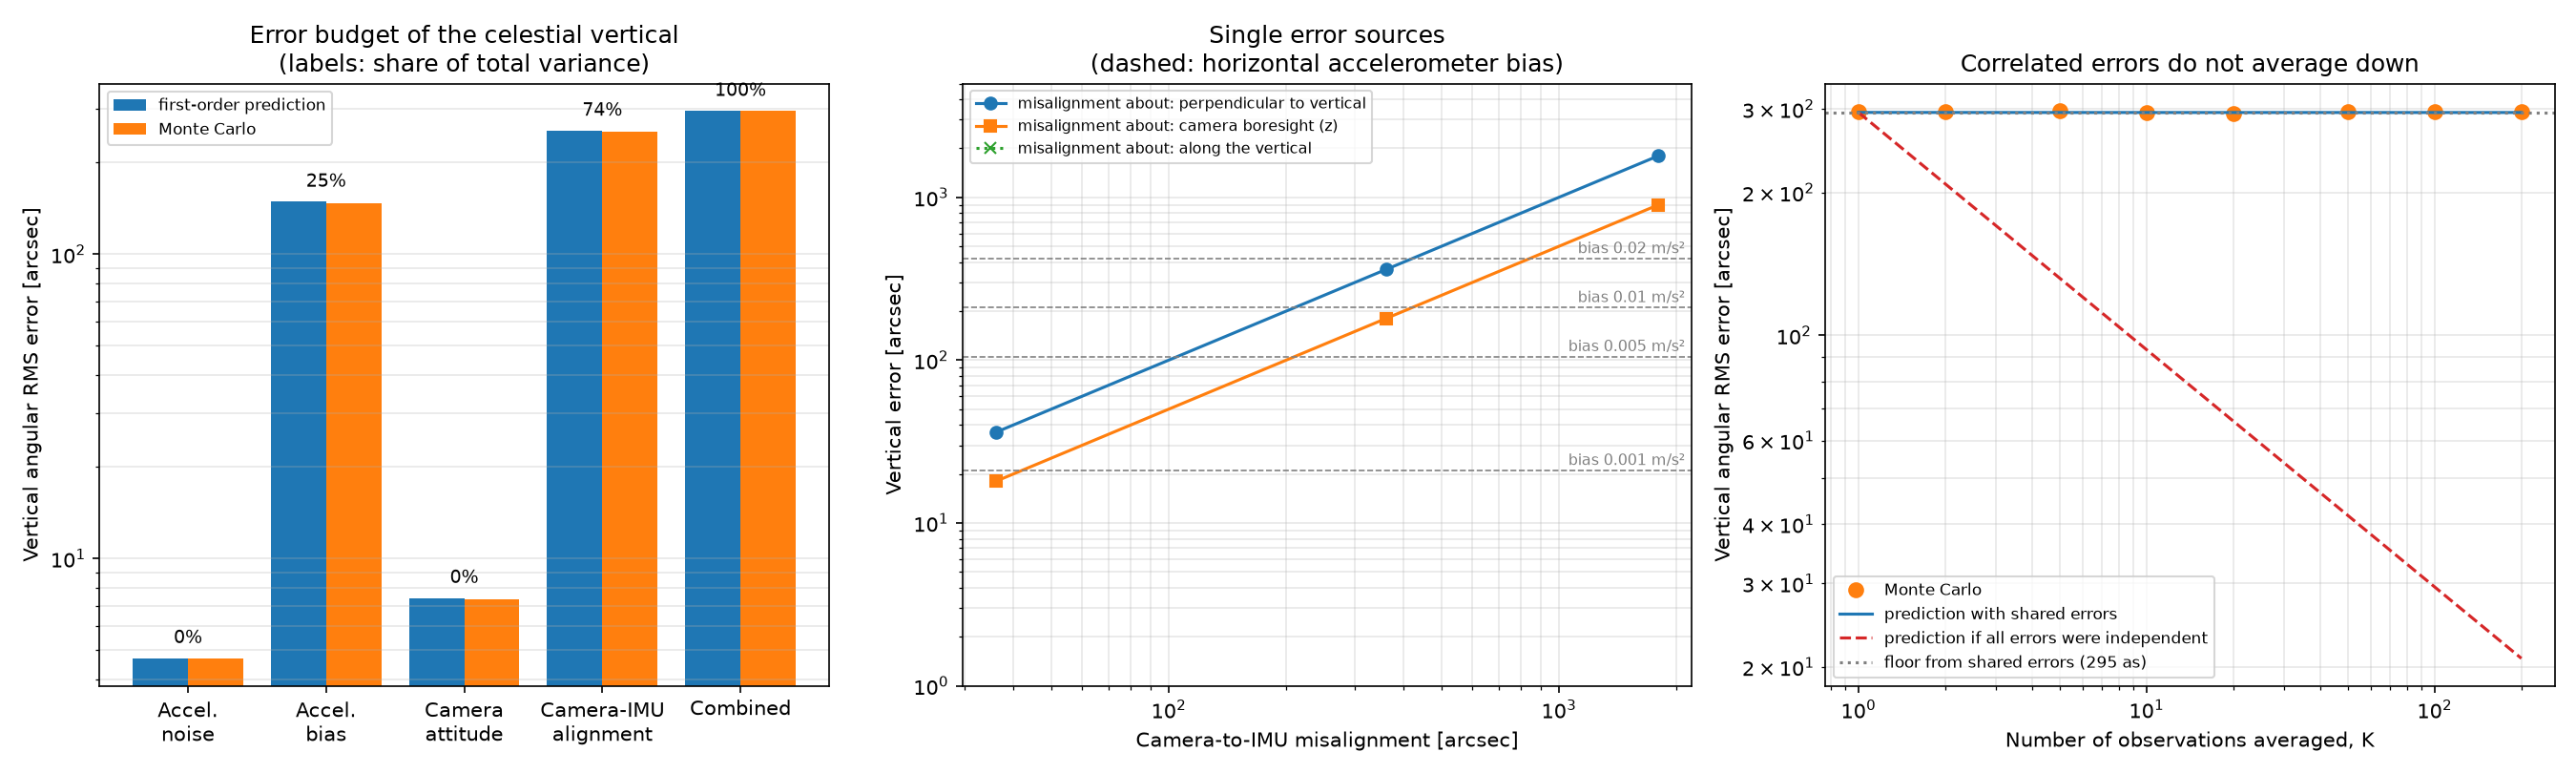

This figure's Python source:
"""
vertical_error_budget.py - Space Systems Engineering, Module 5, Experiment D

Carry the IMU's measured vertical into celestial coordinates,

    u_G = C_GC C_CI u_I

and find out which error source dominates the result.

Parts
-----
1. Ideal calibration: the chain reproduces the true celestial vertical.
2. Fixed horizontal accelerometer bias, perfect extrinsics.
3. Camera-to-IMU misalignment of 0.01, 0.1 and 0.5 degrees.
4. Combined errors: first-order budget versus Monte Carlo, in which the
   camera attitude comes from Module 4's actual star-based SVD estimator.
5. Correlated errors: a fixed extrinsic error and fixed bias shared by many
   observations do not average away.

All results are in celestial coordinates. No Earth-fixed transformation or
position is involved yet (Module 6).

Run:  python vertical_error_budget.py
"""

import sys
from pathlib import Path

import matplotlib
matplotlib.use("Agg")
import matplotlib.pyplot as plt
import numpy as np

from gravity_estimator import (
    estimate_up_direction,
    gravity_to_camera,
    vertical_angular_error,
)
from imu_alignment import (
    GRAVITY,
    Transform,
    angular_rms,
    orientation_with_up,
    perturb_calibration,
    rotation_vector_to_matrix,
    specific_force,
    true_up_imu,
    vertical_covariance,
    vertical_in_celestial,
    vertical_jacobians,
)

sys.path.insert(0, str(Path(__file__).resolve().parents[1] / "module-4"))
from star_field_simulation import (  # noqa: E402
    PinholeCamera,
    centroid_sigma_to_angle,
    observe_with_centroid_noise,
    stars_in_field,
    to_celestial,
    true_attitude_matrix,
)
from stellar_attitude import (  # noqa: E402
    attitude_covariance,
    attitude_information,
    wahba_svd,
)

SEED = 555
ARCSEC_PER_RAD = np.degrees(1.0) * 3600.0
HERE = Path(__file__).parent

# ---- modelled scenario --------------------------------------------------------
N_SAMPLES = 1000                       # stationary accelerometer samples
ACCEL_NOISE = 0.005                    # m/s^2 per axis per sample
ACCEL_BIAS_SIGMA = 0.005               # m/s^2 per axis, residual after calibration
CAL_SIGMA_DEG = 0.05                   # camera-to-IMU alignment, per axis
N_STARS = 20
CENTROID_NOISE_PX = 0.2
BORESIGHT_ZENITH_ANGLE_DEG = 30.0      # camera boresight is 30 deg off vertical
TRIALS = 2000

CAMERA = PinholeCamera()
C_GC_TRUE = Transform("G", "C", true_attitude_matrix().T)
C_CI_TRUE = Transform("C", "I", rotation_vector_to_matrix([0.02, -0.01, 0.03]))


def geometry(zenith_angle_deg, azimuth_deg=40.0):
    """True vertical in camera and IMU axes for a boresight zenith angle."""
    z, az = np.radians(zenith_angle_deg), np.radians(azimuth_deg)
    up_camera = np.array([np.sin(z) * np.cos(az), np.sin(z) * np.sin(az),
                          np.cos(z)])
    up_imu = C_CI_TRUE.inverse().apply(up_camera)
    return up_camera, up_imu, orientation_with_up(up_imu, heading_deg=25.0)


UP_C, UP_I, C_IN = geometry(BORESIGHT_ZENITH_ANGLE_DEG)
UP_G_TRUE = vertical_in_celestial(UP_I, C_CI_TRUE, C_GC_TRUE)
F_TRUE = specific_force(C_IN)


def arcsec(angle_rad):
    return angle_rad * ARCSEC_PER_RAD


def horizontal_direction_imu():
    """A unit vector perpendicular to the vertical, in IMU axes."""
    return C_IN.apply([1.0, 0.0, 0.0])


# ------------------------------------------------------------------ parts 1 - 3
def deterministic_parts():
    print("=" * 78)
    print("1. Ideal calibration")
    print("=" * 78)
    samples = np.tile(F_TRUE, (10, 1))
    up_imu, _, _ = estimate_up_direction(samples)
    reconstructed = vertical_in_celestial(up_imu, C_CI_TRUE, C_GC_TRUE)
    print(f"  true vertical, celestial:          {np.round(UP_G_TRUE, 9)}")
    print(f"  reconstructed C_GC C_CI u_I:       {np.round(reconstructed, 9)}")
    print(f"  error: {arcsec(vertical_angular_error(reconstructed, UP_G_TRUE)):.1e} arcsec")
    via_camera = C_GC_TRUE.apply(gravity_to_camera(up_imu, C_CI_TRUE))
    print(f"  same result via gravity_to_camera: "
          f"{np.allclose(via_camera, reconstructed, atol=1e-15)}")

    print("\n" + "=" * 78)
    print("2. Fixed horizontal accelerometer bias (perfect extrinsics, no noise)")
    print("=" * 78)
    print(f"  {'bias [m/s^2]':>14}{'vertical error':>18}{'atan(b/g)':>14}")
    bias_rows = []
    for bias in (0.001, 0.005, 0.01, 0.02):
        samples = np.tile(F_TRUE + bias * horizontal_direction_imu(), (10, 1))
        up_imu, _, _ = estimate_up_direction(samples)
        error = arcsec(vertical_angular_error(
            vertical_in_celestial(up_imu, C_CI_TRUE, C_GC_TRUE), UP_G_TRUE))
        bias_rows.append((bias, error))
        print(f"  {bias:>14g}{error:>15.1f} as"
              f"{arcsec(np.arctan(bias / GRAVITY)):>11.1f} as")
    print("  A rotation chain preserves angles, so the error in celestial "
          "coordinates equals the error in\n  IMU coordinates: about 21 "
          "arcsec per 0.001 m/s^2 (roughly 0.1 milli-g) of horizontal bias.")

    print("\n" + "=" * 78)
    print("3. Camera-to-IMU misalignment (perfect accelerometer)")
    print("=" * 78)
    perpendicular = np.cross(UP_C, [0.0, 0.0, 1.0])
    perpendicular /= np.linalg.norm(perpendicular)
    axes = {
        "perpendicular to vertical": perpendicular,
        "camera x axis": np.array([1.0, 0.0, 0.0]),
        "camera boresight (z)": np.array([0.0, 0.0, 1.0]),
        "along the vertical": UP_C,
    }
    print(f"  {'misalignment':>13}" + "".join(f"{name:>28}" for name in axes))
    misalignment_rows = {}
    for magnitude_deg in (0.01, 0.1, 0.5):
        line = f"  {magnitude_deg:>9g} deg"
        for name, axis in axes.items():
            used = perturb_calibration(C_CI_TRUE, np.radians(magnitude_deg) * axis)
            error = arcsec(vertical_angular_error(
                vertical_in_celestial(UP_I, used, C_GC_TRUE), UP_G_TRUE))
            misalignment_rows[(magnitude_deg, name)] = error
            line += f"{error:>25.2f} as"
        print(line)
    print(f"  ({0.01 * 3600:g}, {0.1 * 3600:g} and {0.5 * 3600:g} arcsec of "
          f"misalignment.) The error is |misalignment| x sin(angle between\n"
          f"  its axis and the vertical): the full amount when perpendicular, "
          f"nothing when the camera is\n  mis-rotated about the vertical "
          f"itself. With the boresight {BORESIGHT_ZENITH_ANGLE_DEG:g} deg from "
          f"vertical, a boresight-roll\n  misalignment passes "
          f"sin({BORESIGHT_ZENITH_ANGLE_DEG:g} deg) = "
          f"{np.sin(np.radians(BORESIGHT_ZENITH_ANGLE_DEG)):.2f} of itself.")
    return bias_rows, misalignment_rows


# -------------------------------------------------------------- part 4: budget
def star_scene(rng):
    camera_vectors = stars_in_field(CAMERA, N_STARS, rng)
    sigma = centroid_sigma_to_angle(CAMERA, camera_vectors, CENTROID_NOISE_PX)
    return camera_vectors, to_celestial(camera_vectors), sigma


def monte_carlo(rng, scene, noise=False, bias=False, camera=False,
                calibration=False, trials=TRIALS):
    """Angular error [arcsec] of the celestial vertical, per trial."""
    camera_vectors, reference, star_sigma = scene
    errors = np.empty(trials)
    for t in range(trials):
        samples = np.tile(F_TRUE, (N_SAMPLES, 1))
        if noise:
            samples = samples + rng.normal(0.0, ACCEL_NOISE, samples.shape)
        if bias:
            samples = samples + rng.normal(0.0, ACCEL_BIAS_SIGMA, 3)
        up_imu, _, _ = estimate_up_direction(samples)

        c_ci = C_CI_TRUE
        if calibration:
            c_ci = perturb_calibration(
                C_CI_TRUE, rng.normal(0.0, np.radians(CAL_SIGMA_DEG), 3))

        c_gc = C_GC_TRUE
        if camera:
            measured = observe_with_centroid_noise(CAMERA, camera_vectors,
                                                   CENTROID_NOISE_PX, rng)
            c_cg_estimated = wahba_svd(reference, measured, 1.0 / star_sigma**2)
            c_gc = Transform("G", "C", c_cg_estimated.T)

        errors[t] = vertical_angular_error(
            vertical_in_celestial(up_imu, c_ci, c_gc), UP_G_TRUE)
    return errors * ARCSEC_PER_RAD


def budget(rng):
    print("\n" + "=" * 78)
    print(f"4. Combined errors: first-order budget versus Monte Carlo "
          f"({TRIALS} trials per row)")
    print("=" * 78)
    scene = star_scene(rng)
    camera_covariance = attitude_covariance(
        attitude_information(scene[0], scene[2]))
    camera_sigmas = np.sqrt(np.diag(camera_covariance)) * ARCSEC_PER_RAD

    jacobians = vertical_jacobians(UP_I, C_CI_TRUE, C_GC_TRUE)
    covariances = {
        "noise": (ACCEL_NOISE**2 / N_SAMPLES) * np.eye(3),
        "bias": ACCEL_BIAS_SIGMA**2 * np.eye(3),
        "camera": camera_covariance,
        "calibration": np.radians(CAL_SIGMA_DEG) ** 2 * np.eye(3),
    }
    j = {"noise": jacobians["accelerometer"], "bias": jacobians["accelerometer"],
         "camera": jacobians["camera"], "calibration": jacobians["calibration"]}
    total, parts = vertical_covariance(j, covariances)

    sources = [
        ("Accelerometer random noise", "noise",
         f"{ACCEL_NOISE} m/s^2 per sample, {N_SAMPLES} samples"),
        ("Accelerometer bias", "bias",
         f"{ACCEL_BIAS_SIGMA} m/s^2 per axis (1 sigma)"),
        ("Camera attitude", "camera",
         f"Module 4: {N_STARS} stars, {CENTROID_NOISE_PX} px "
         f"({camera_sigmas[0]:.1f}, {camera_sigmas[1]:.1f}, {camera_sigmas[2]:.1f} as)"),
        ("Camera-to-IMU alignment", "calibration",
         f"{CAL_SIGMA_DEG} deg per axis (1 sigma)"),
    ]
    print(f"Boresight {BORESIGHT_ZENITH_ANGLE_DEG:g} deg from the vertical. "
          f"RMS = root-mean-square angular error of the celestial vertical.\n")
    print(f"  {'Error source':<28}{'Assumed uncertainty':<52}"
          f"{'predicted':>10}{'Monte Carlo':>13}{'share':>8}")
    rows = []
    for label, key, assumed in sources:
        predicted = arcsec(angular_rms(parts[key]))
        mc = monte_carlo(rng, scene, **{key: True})
        mc_rms = np.sqrt(np.mean(mc**2))
        share = 100.0 * np.trace(parts[key]) / np.trace(total)
        rows.append((label, predicted, mc_rms, share))
        print(f"  {label:<28}{assumed:<52}{predicted:>7.1f} as"
              f"{mc_rms:>10.1f} as{share:>7.1f}%")
    combined_predicted = arcsec(angular_rms(total))
    combined = monte_carlo(rng, scene, noise=True, bias=True, camera=True,
                           calibration=True)
    combined_rms = np.sqrt(np.mean(combined**2))
    rows.append(("Combined", combined_predicted, combined_rms, 100.0))
    print(f"  {'Combined':<28}{'full modelled scenario':<52}"
          f"{combined_predicted:>7.1f} as{combined_rms:>10.1f} as{100.0:>7.1f}%")
    print(f"  Combined Monte Carlo: median {np.median(combined):.1f} as, "
          f"95th percentile {np.percentile(combined, 95):.1f} as.")

    ranked = sorted(rows[:-1], key=lambda r: -r[3])
    print(f"""
  What dominates: {ranked[0][0]} ({ranked[0][3]:.0f} % of the variance), then
  {ranked[1][0]} ({ranked[1][3]:.0f} %). {ranked[2][0]} and {ranked[3][0]}
  together are {ranked[2][3] + ranked[3][3]:.1f} %. Averaging more samples or measuring more stars
  would change the total by almost nothing; the two fixed quantities,
  the alignment and the accelerometer bias, set the result. The sum of
  independent contributions agrees with the full nonlinear Monte Carlo, so
  the first-order model is adequate at these error sizes.""")

    print("  Camera-attitude contribution versus where the camera points "
          "(same star field):")
    print(f"  {'boresight zenith angle':>24}{'vertical error from camera attitude':>40}")
    for zenith in (0.0, 30.0, 60.0, 90.0):
        up_c, up_i, _ = geometry(zenith)
        j_cam = vertical_jacobians(up_i, C_CI_TRUE, C_GC_TRUE)["camera"]
        value = arcsec(angular_rms(j_cam @ camera_covariance @ j_cam.T))
        print(f"  {zenith:>20g} deg{value:>37.1f} as")
    print(f"  The star camera's weak axis is roll about the boresight "
          f"({camera_sigmas[2]:.0f} as here). Roll cannot move a\n  vertical "
          f"that lies along the boresight, so a zenith-pointing camera feeds "
          f"only its accurate\n  pointing axes into the vertical; a "
          f"horizon-pointing one feeds in the full roll error.")
    return rows, jacobians, covariances


# ------------------------------------------------------- part 5: correlated errors
def correlated_errors(rng, jacobians, covariances):
    print("\n" + "=" * 78)
    print("5. Correlated errors: averaging K observations")
    print("=" * 78)
    print("  Each observation has fresh accelerometer noise and a fresh star "
          "attitude solution, but all K share\n  one accelerometer bias and "
          "one camera-to-IMU alignment error (fixed properties of the "
          "instrument).\n  First-order model, 4000 instruments per K.\n")
    j_a, j_cal, j_cam = (jacobians["accelerometer"], jacobians["calibration"],
                         jacobians["camera"])
    independent = (np.trace(j_a @ covariances["noise"] @ j_a.T)
                   + np.trace(j_cam @ covariances["camera"] @ j_cam.T))
    shared = (np.trace(j_a @ covariances["bias"] @ j_a.T)
              + np.trace(j_cal @ covariances["calibration"] @ j_cal.T))
    camera_cholesky = np.linalg.cholesky(covariances["camera"])

    counts = [1, 2, 5, 10, 20, 50, 100, 200]
    instruments = 4000
    measured, naive, correct = [], [], []
    print(f"  {'K':>5}{'Monte Carlo':>14}{'with correlation':>19}"
          f"{'if all independent':>21}")
    for k in counts:
        bias = rng.normal(0.0, ACCEL_BIAS_SIGMA, (instruments, 1, 3))
        cal = rng.normal(0.0, np.radians(CAL_SIGMA_DEG), (instruments, 1, 3))
        noise = rng.normal(0.0, ACCEL_NOISE / np.sqrt(N_SAMPLES),
                           (instruments, k, 3))
        cam = rng.normal(size=(instruments, k, 3)) @ camera_cholesky.T
        delta = ((noise + bias) @ j_a.T + cal @ j_cal.T + cam @ j_cam.T)
        mean_error = delta.mean(axis=1)                 # average of K estimates
        rms = arcsec(np.sqrt(np.mean(np.sum(mean_error**2, axis=1))))
        measured.append(rms)
        correct.append(arcsec(np.sqrt(independent / k + shared)))
        naive.append(arcsec(np.sqrt((independent + shared) / k)))
        print(f"  {k:>5}{rms:>11.1f} as{correct[-1]:>16.1f} as{naive[-1]:>18.1f} as")
    floor = arcsec(np.sqrt(shared))
    print(f"\n  Averaging only removes the part that differs between "
          f"observations. The shared part leaves a\n  floor of {floor:.0f} "
          f"arcsec however many observations are taken, while treating every "
          f"error as\n  independent predicts {naive[-1]:.0f} arcsec at K = "
          f"{counts[-1]}: optimistic by a factor of {measured[-1] / naive[-1]:.0f}. "
          f"The cross-covariance\n  between observations is what the "
          f"independent-error formula leaves out.")
    return counts, measured, correct, naive, floor


def make_figure(rows, bias_rows, misalignment_rows, correlated):
    fig, (ax_budget, ax_sweep, ax_corr) = plt.subplots(1, 3, figsize=(18, 5.4))

    labels = ["Accel.\nnoise", "Accel.\nbias", "Camera\nattitude",
              "Camera-IMU\nalignment", "Combined"]
    x = np.arange(len(rows))
    ax_budget.bar(x - 0.2, [r[1] for r in rows], 0.4, color="tab:blue",
                  label="first-order prediction")
    ax_budget.bar(x + 0.2, [r[2] for r in rows], 0.4, color="tab:orange",
                  label="Monte Carlo")
    for xi, r in zip(x, rows):
        ax_budget.text(xi, max(r[1], r[2]) * 1.12, f"{r[3]:.0f}%", ha="center",
                       fontsize=9)
    ax_budget.set_yscale("log")
    ax_budget.set_xticks(x)
    ax_budget.set_xticklabels(labels)
    ax_budget.set_ylabel("Vertical angular RMS error [arcsec]")
    ax_budget.set_title("Error budget of the celestial vertical\n"
                        "(labels: share of total variance)")
    ax_budget.grid(True, axis="y", which="both", alpha=0.3)
    ax_budget.legend(fontsize=8, loc="upper left")

    magnitudes = [0.01, 0.1, 0.5]
    for name, style in (("perpendicular to vertical", "o-"),
                        ("camera boresight (z)", "s-"),
                        ("along the vertical", "x:")):
        values = [max(misalignment_rows[(m, name)], 1e-3) for m in magnitudes]
        ax_sweep.loglog(np.array(magnitudes) * 3600, values, style,
                        label=f"misalignment about: {name}")
    bias_equiv = [arcsec(np.arctan(b / GRAVITY)) for b, _ in bias_rows]
    for (b, error), xpos in zip(bias_rows, bias_equiv):
        ax_sweep.axhline(error, color="gray", linestyle="--", linewidth=0.8)
        ax_sweep.text(2100, error * 1.08, f"bias {b:g} m/s²", fontsize=7.5,
                      ha="right", color="gray")
    ax_sweep.set_xlabel("Camera-to-IMU misalignment [arcsec]")
    ax_sweep.set_ylabel("Vertical error [arcsec]")
    ax_sweep.set_title("Single error sources\n(dashed: horizontal accelerometer bias)")
    ax_sweep.set_ylim(1, 5000)
    ax_sweep.grid(True, which="both", alpha=0.3)
    ax_sweep.legend(fontsize=7.5, loc="upper left")

    counts, measured, correct, naive, floor = correlated
    ax_corr.loglog(counts, measured, "o", color="tab:orange", markersize=7,
                   label="Monte Carlo")
    ax_corr.loglog(counts, correct, "-", color="tab:blue",
                   label="prediction with shared errors")
    ax_corr.loglog(counts, naive, "--", color="tab:red",
                   label="prediction if all errors were independent")
    ax_corr.axhline(floor, color="gray", linestyle=":",
                    label=f"floor from shared errors ({floor:.0f} as)")
    ax_corr.set_xlabel("Number of observations averaged, K")
    ax_corr.set_ylabel("Vertical angular RMS error [arcsec]")
    ax_corr.set_title("Correlated errors do not average down")
    ax_corr.grid(True, which="both", alpha=0.3)
    ax_corr.legend(fontsize=8)

    fig.tight_layout()
    fig.savefig(HERE / "vertical_error_budget.png", dpi=150)
    print("\nSaved vertical_error_budget.png")


if __name__ == "__main__":
    generator = np.random.default_rng(SEED)
    assert np.allclose(true_up_imu(C_IN), UP_I)
    bias_table, misalignment_table = deterministic_parts()
    budget_rows, J, P = budget(generator)
    correlated = correlated_errors(generator, J, P)
    make_figure(budget_rows, bias_table, misalignment_table, correlated)
